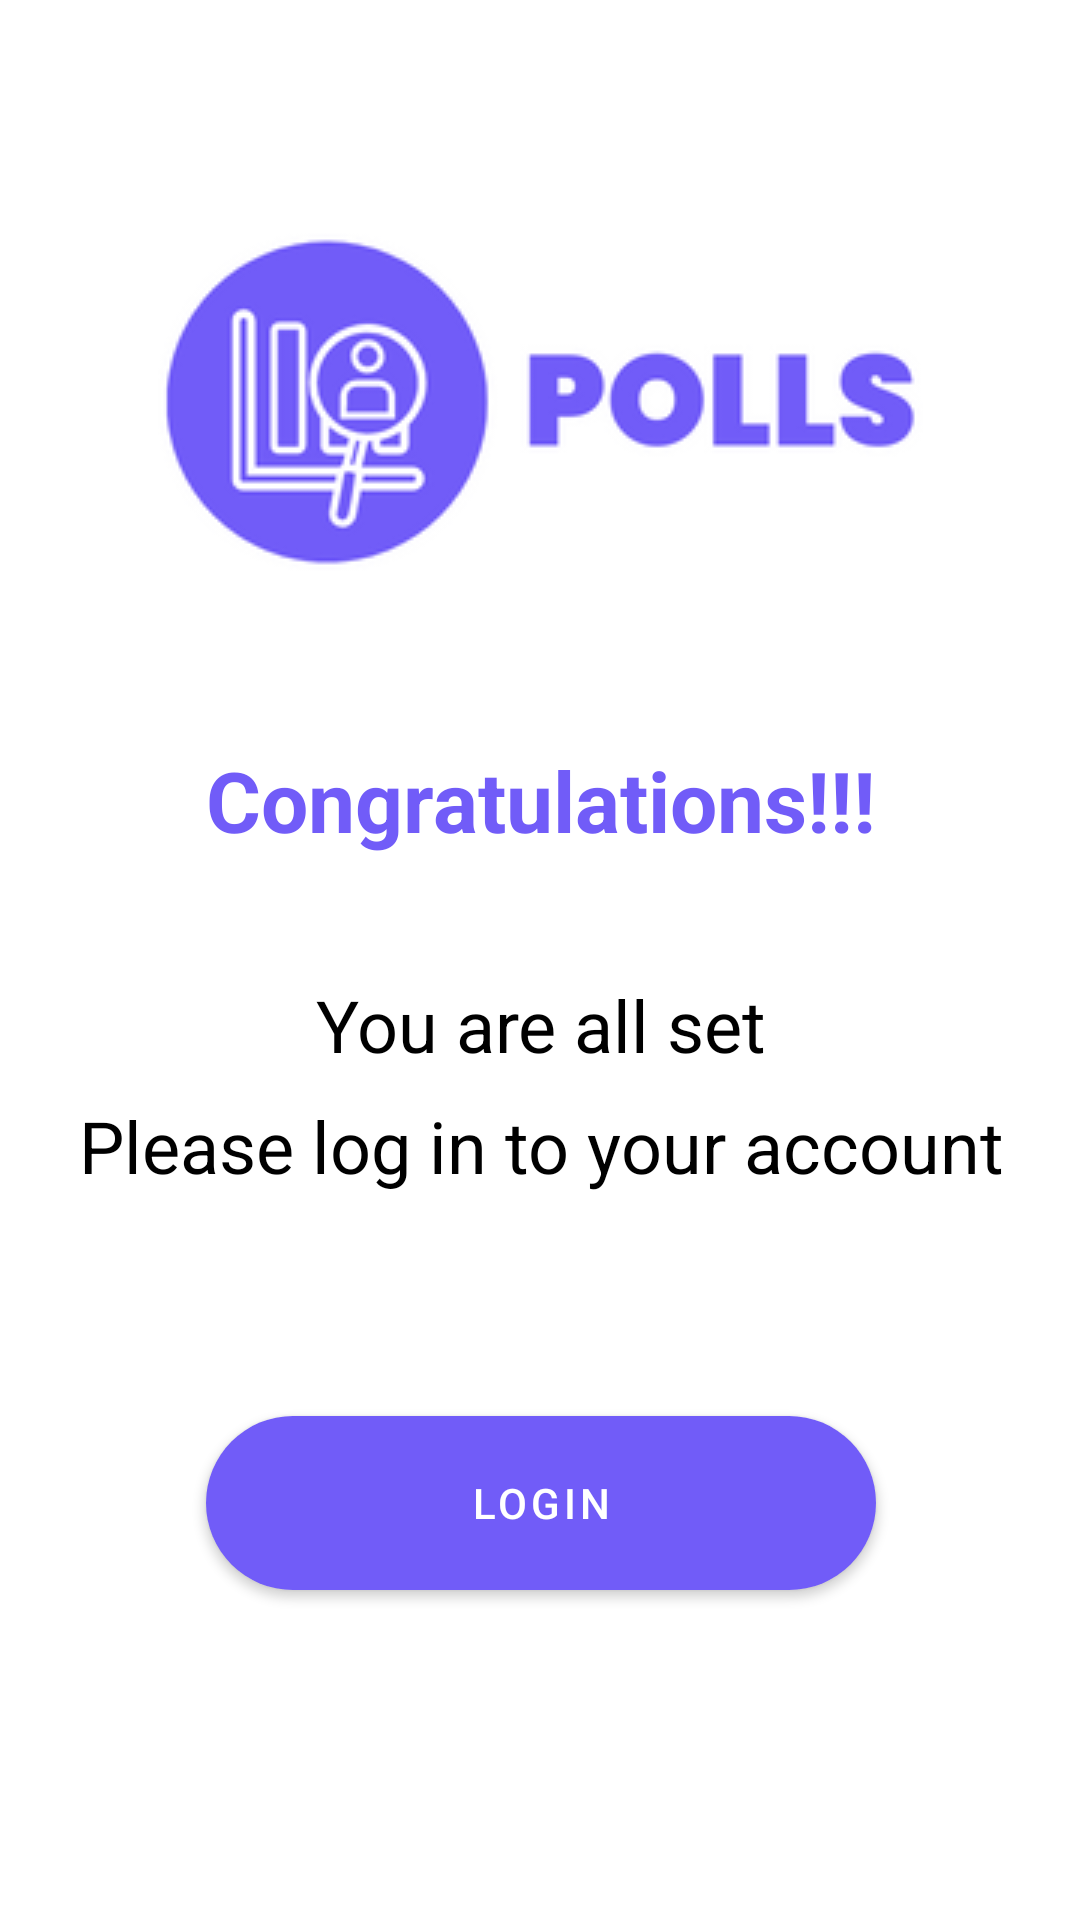

Produce the Android XML layout that renders to this screen, including the resource entries it uses.
<!-- AndroidManifest.xml: application theme Theme.Survey -->
<!-- res/layout/activity_register_confirm.xml -->
<?xml version="1.0" encoding="utf-8"?>
<androidx.constraintlayout.widget.ConstraintLayout xmlns:android="http://schemas.android.com/apk/res/android"
    xmlns:app="http://schemas.android.com/apk/res-auto"
    xmlns:tools="http://schemas.android.com/tools"
    android:layout_width="match_parent"
    android:layout_height="match_parent"
    tools:context=".ui.RegisterConfirmActivity">

    <ImageView
        android:id="@+id/imageView2"
        android:layout_width="wrap_content"
        android:layout_height="wrap_content"
        android:layout_marginTop="76dp"
        app:layout_constraintEnd_toEndOf="parent"
        app:layout_constraintStart_toStartOf="parent"
        app:layout_constraintTop_toTopOf="parent"
        app:srcCompat="@drawable/pollslogo" />

    <TextView
        android:id="@+id/tvCongratulations"
        android:layout_width="wrap_content"
        android:layout_height="wrap_content"
        android:layout_marginTop="172dp"
        android:text="@string/congratulations"
        android:textColor="@color/lavender"
        android:textSize="28sp"
        android:textStyle="bold"
        app:layout_constraintEnd_toEndOf="@+id/imageView2"
        app:layout_constraintStart_toStartOf="@+id/imageView2"
        app:layout_constraintTop_toTopOf="@+id/imageView2" />

    <TextView
        android:id="@+id/tvSet"
        android:layout_width="wrap_content"
        android:layout_height="wrap_content"
        android:layout_marginTop="40dp"
        android:text="@string/you_are_set"
        android:textColor="@color/black"
        android:textSize="24sp"
        app:layout_constraintEnd_toEndOf="@+id/tvCongratulations"
        app:layout_constraintStart_toStartOf="@+id/tvCongratulations"
        app:layout_constraintTop_toBottomOf="@+id/tvCongratulations" />

    <TextView
        android:id="@+id/tvLogintoAccount"
        android:layout_width="wrap_content"
        android:layout_height="wrap_content"
        android:layout_marginTop="8dp"
        android:text="@string/please_login"
        android:textColor="@color/black"
        android:textSize="24sp"
        app:layout_constraintEnd_toEndOf="@+id/tvCongratulations"
        app:layout_constraintStart_toStartOf="@+id/tvCongratulations"
        app:layout_constraintTop_toBottomOf="@+id/tvSet" />

    <com.google.android.material.button.MaterialButton
        android:id="@+id/btnLogin"
        style="@style/btnStyle"
        android:layout_width="0dp"
        android:layout_marginTop="68dp"
        android:text="@string/login"
        app:layout_constraintEnd_toEndOf="@+id/tvCongratulations"
        app:layout_constraintHorizontal_bias="0.0"
        app:layout_constraintStart_toStartOf="@+id/tvCongratulations"
        app:layout_constraintTop_toBottomOf="@+id/tvLogintoAccount" />

</androidx.constraintlayout.widget.ConstraintLayout>
<!-- resources referenced by this layout -->
<resources>
  <color name="black">#FF000000</color>
  <color name="lavender">#715cf8</color>
  <!-- drawable pollslogo: png bitmap (drawable, 15087 bytes) -->
  <string name="congratulations">Congratulations!!!</string>
  <string name="login">Login</string>
  <string name="please_login">Please log in to your account</string>
  <string name="you_are_set">You are all set</string>
  <style name="btnStyle" parent="Widget.MaterialComponents.Button">
          <item name="backgroundTint">@color/lavender</item>
          <item name="cornerRadius">@dimen/btn_radius</item>
          <item name="android:layout_height">@dimen/btn_height</item>
  
      </style>
  <style name="Theme.Survey" parent="Theme.MaterialComponents.DayNight.DarkActionBar">
          
          <item name="colorPrimary">@color/lavender</item>
          <item name="colorPrimaryVariant">@color/lavender</item>
          <item name="colorOnPrimary">@color/white</item>
          
          <item name="android:statusBarColor" tools:targetApi="l">?attr/colorPrimaryVariant</item>
          
  
          <item name="textInputStyle">@style/editTextLayoutStyle</item>
      </style>
  <dimen name="btn_radius">100dp</dimen>
  <dimen name="btn_height">70dp</dimen>
  <color name="white">#FFFFFFFF</color>
  <style name="editTextLayoutStyle" parent="Widget.MaterialComponents.TextInputLayout.FilledBox">
          <item name="boxStrokeWidth">0dp</item>
          <item name="boxStrokeWidthFocused">0dp</item>
          <item name="boxBackgroundColor">@color/edit_text_bg</item>
          <item name="boxCornerRadiusTopStart">@dimen/edit_text_corner_radius</item>
          <item name="boxCornerRadiusTopEnd">@dimen/edit_text_corner_radius</item>
          <item name="boxCornerRadiusBottomStart">@dimen/edit_text_corner_radius</item>
          <item name="boxCornerRadiusBottomEnd">@dimen/edit_text_corner_radius</item>
      </style>
  <color name="edit_text_bg">#F2F3F7</color>
  <dimen name="edit_text_corner_radius">12dp</dimen>
</resources>
